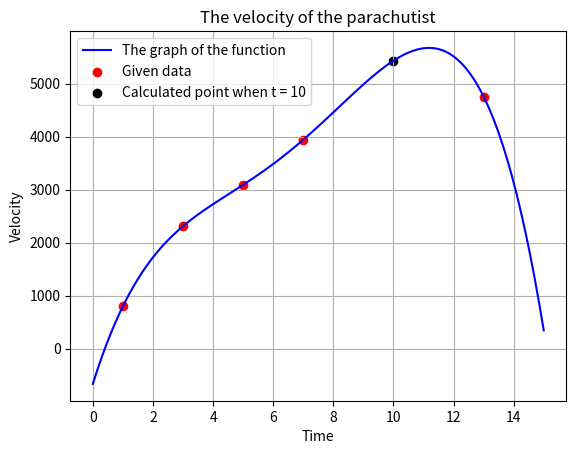

Here is the Python script that generated this plot:
import numpy as np
import matplotlib.pyplot as plt

def lagrange_interpolation(x_values, y_values, x):
    n = len(x_values)
    result = 0

    for i in range(n):
        p = 1
        for j in range(n):
            if i != j:
                p *= ((x - x_values[j]) / (x_values[i] - x_values[j]))
        
        result += y_values[i] * p

    return result


#----------------------------------------------------#
# Input data

x_values = np.array([1, 3, 5, 7, 13], dtype=float) # Time
y_values = np.array([800, 2310, 3090, 3940, 4755], dtype=float) # Measured velocity v

x = 10 # t = 10

#----------------------------------------------------#
# Calculating the result and print it

calculated_result = lagrange_interpolation(x_values, y_values, x) # f(t)

print(f"Calculated result: {calculated_result} cm/s")

#----------------------------------------------------#
# Sketching the graph

x_for_plotting = np.linspace(0, 15, 200)
y_for_plotting = lagrange_interpolation(x_values, y_values, x_for_plotting)

plt.plot(x_for_plotting, y_for_plotting, color="blue", label="The graph of the function")
plt.title('The velocity of the parachutist')
plt.xlabel('Time')
plt.ylabel('Velocity')

plt.scatter(x_values, y_values, color="red", label="Given data")

plt.scatter(x, calculated_result, color="black", label=f"Calculated point when t = {x}")

plt.grid(True)
plt.legend()
plt.show()